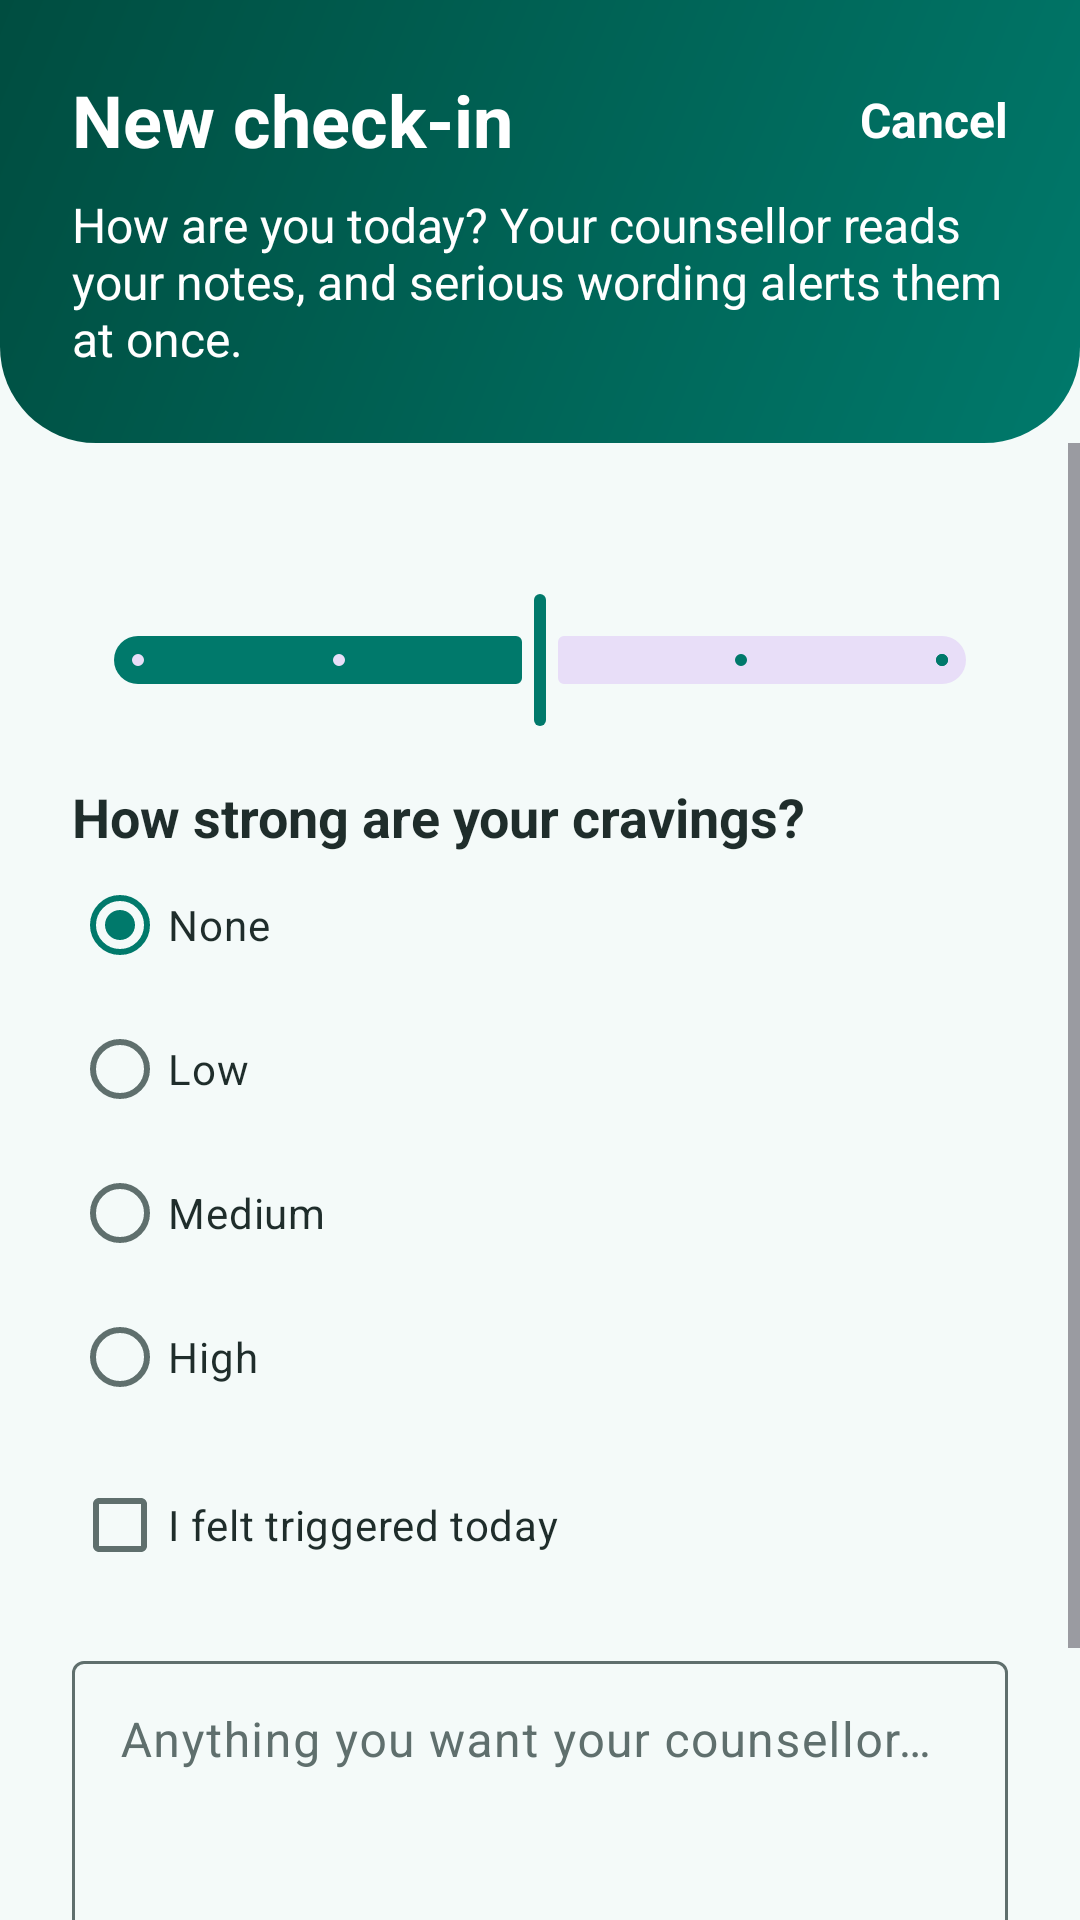

Write the Android layout XML for this screen, with the resource values it uses.
<!-- AndroidManifest.xml: application theme Theme.RelapseShield -->
<!-- res/layout/activity_checkin.xml -->
<?xml version="1.0" encoding="utf-8"?>
<LinearLayout xmlns:android="http://schemas.android.com/apk/res/android"
    xmlns:tools="http://schemas.android.com/tools"
    android:id="@+id/main"
    android:layout_width="match_parent"
    android:layout_height="match_parent"
    android:background="@color/surface"
    android:orientation="vertical"
    tools:context=".CheckinActivity">

    <LinearLayout
        android:id="@+id/layoutHeader"
        android:layout_width="match_parent"
        android:layout_height="wrap_content"
        android:background="@drawable/bg_header"
        android:orientation="vertical"
        android:paddingStart="24dp"
        android:paddingTop="16dp"
        android:paddingEnd="24dp"
        android:paddingBottom="24dp">

        <LinearLayout
            android:layout_width="match_parent"
            android:layout_height="wrap_content"
            android:gravity="center_vertical"
            android:orientation="horizontal">

            <TextView
                android:id="@+id/txtTitle"
                android:layout_width="0dp"
                android:layout_height="wrap_content"
                android:layout_weight="1"
                android:text="@string/ce_title_new"
                android:textColor="@color/on_primary"
                android:textSize="24sp"
                android:textStyle="bold" />

            <TextView
                android:id="@+id/txtCancel"
                android:layout_width="wrap_content"
                android:layout_height="wrap_content"
                android:gravity="center"
                android:minHeight="48dp"
                android:paddingStart="12dp"
                android:text="@string/ce_cancel"
                android:textColor="@color/on_primary"
                android:textSize="16sp"
                android:textStyle="bold" />
        </LinearLayout>

        <TextView
            android:layout_width="match_parent"
            android:layout_height="wrap_content"
            android:text="@string/ce_subtitle"
            android:textColor="@color/on_primary"
            android:textSize="16sp" />
    </LinearLayout>

    <ScrollView
        android:layout_width="match_parent"
        android:layout_height="0dp"
        android:layout_weight="1">

        <LinearLayout
            android:id="@+id/layoutContent"
            android:layout_width="match_parent"
            android:layout_height="wrap_content"
            android:orientation="vertical"
            android:padding="24dp">

            <TextView
                android:id="@+id/txtMoodLabel"
                android:layout_width="match_parent"
                android:layout_height="wrap_content"
                android:textColor="@color/text_dark"
                android:textSize="18sp"
                android:textStyle="bold" />

            <com.google.android.material.slider.Slider
                android:id="@+id/sliderMood"
                android:layout_width="match_parent"
                android:layout_height="wrap_content"
                android:contentDescription="@string/ce_mood_description"
                android:stepSize="1.0"
                android:value="3.0"
                android:valueFrom="1.0"
                android:valueTo="5.0" />

            <TextView
                android:layout_width="match_parent"
                android:layout_height="wrap_content"
                android:layout_marginTop="16dp"
                android:text="@string/ce_cravings_label"
                android:textColor="@color/text_dark"
                android:textSize="18sp"
                android:textStyle="bold" />

            <RadioGroup
                android:id="@+id/rgCravings"
                android:layout_width="match_parent"
                android:layout_height="wrap_content"
                android:orientation="vertical">

                <RadioButton
                    android:id="@+id/rbCravNone"
                    android:layout_width="match_parent"
                    android:layout_height="wrap_content"
                    android:checked="true"
                    android:minHeight="48dp"
                    android:text="@string/ce_crav_none"
                    android:textColor="@color/text_dark" />

                <RadioButton
                    android:id="@+id/rbCravLow"
                    android:layout_width="match_parent"
                    android:layout_height="wrap_content"
                    android:minHeight="48dp"
                    android:text="@string/ce_crav_low"
                    android:textColor="@color/text_dark" />

                <RadioButton
                    android:id="@+id/rbCravMedium"
                    android:layout_width="match_parent"
                    android:layout_height="wrap_content"
                    android:minHeight="48dp"
                    android:text="@string/ce_crav_medium"
                    android:textColor="@color/text_dark" />

                <RadioButton
                    android:id="@+id/rbCravHigh"
                    android:layout_width="match_parent"
                    android:layout_height="wrap_content"
                    android:minHeight="48dp"
                    android:text="@string/ce_crav_high"
                    android:textColor="@color/text_dark" />
            </RadioGroup>

            <CheckBox
                android:id="@+id/chkTriggered"
                android:layout_width="match_parent"
                android:layout_height="wrap_content"
                android:layout_marginTop="8dp"
                android:minHeight="48dp"
                android:text="@string/ce_triggered"
                android:textColor="@color/text_dark" />

            <com.google.android.material.textfield.TextInputLayout
                android:id="@+id/tilNote"
                style="?attr/textInputOutlinedStyle"
                android:layout_width="match_parent"
                android:layout_height="wrap_content"
                android:layout_marginTop="16dp"
                android:hint="@string/ce_hint_note">

                <com.google.android.material.textfield.TextInputEditText
                    android:id="@+id/edtNote"
                    android:layout_width="match_parent"
                    android:layout_height="wrap_content"
                    android:gravity="top"
                    android:inputType="textMultiLine|textCapSentences"
                    android:minLines="3"
                    android:textColor="@color/text_dark" />
            </com.google.android.material.textfield.TextInputLayout>

            <Button
                android:id="@+id/btnSaveCheckin"
                android:layout_width="match_parent"
                android:layout_height="56dp"
                android:layout_marginTop="24dp"
                android:backgroundTint="@color/primary"
                android:text="@string/ce_save"
                android:textColor="@color/on_primary"
                android:textSize="16sp" />
        </LinearLayout>
    </ScrollView>
</LinearLayout>
<!-- resources referenced by this layout -->
<resources>
  <color name="on_primary">#FFFFFF</color>
  <color name="primary">#00796B</color>
  <color name="surface">#F4FAF9</color>
  <color name="text_dark">#1F2D2B</color>
  <!-- drawable bg_header (drawable) -->
  <shape xmlns:android="http://schemas.android.com/apk/res/android"
      android:shape="rectangle">
      <gradient
          android:angle="315"
          android:endColor="@color/primary"
          android:startColor="@color/primary_dark" />
      <corners
          android:bottomLeftRadius="32dp"
          android:bottomRightRadius="32dp" />
  </shape>
  <string name="ce_cancel">Cancel</string>
  <string name="ce_crav_high">High</string>
  <string name="ce_crav_low">Low</string>
  <string name="ce_crav_medium">Medium</string>
  <string name="ce_crav_none">None</string>
  <string name="ce_cravings_label">How strong are your cravings?</string>
  <string name="ce_hint_note">Anything you want your counsellor to know (optional)</string>
  <string name="ce_mood_description">Mood from 1 (low) to 5 (good)</string>
  <string name="ce_save">Save check-in</string>
  <string name="ce_subtitle">How are you today? Your counsellor reads your notes, and serious wording alerts them at once.</string>
  <string name="ce_title_new">New check-in</string>
  <string name="ce_triggered">I felt triggered today</string>
  <style name="Theme.RelapseShield" parent="Base.Theme.RelapseShield" />
  <color name="primary_dark">#004D40</color>
  <style name="Base.Theme.RelapseShield" parent="Theme.Material3.Light.NoActionBar">
          <item name="colorPrimary">@color/primary</item>
          <item name="colorOnPrimary">@color/on_primary</item>
          <item name="colorPrimaryContainer">@color/primary_light</item>
          <item name="colorOnPrimaryContainer">@color/primary_dark</item>
          <item name="colorError">@color/error_red</item>
          <item name="colorSurface">@color/surface</item>
          <item name="colorOnSurface">@color/text_dark</item>
          <item name="colorOnSurfaceVariant">@color/text_muted</item>
          <item name="colorOutline">@color/text_muted</item>
          <item name="android:colorBackground">@color/surface</item>
      </style>
  <color name="primary_light">#B2DFDB</color>
  <color name="error_red">#B3261E</color>
  <color name="text_muted">#5F6F6D</color>
</resources>
